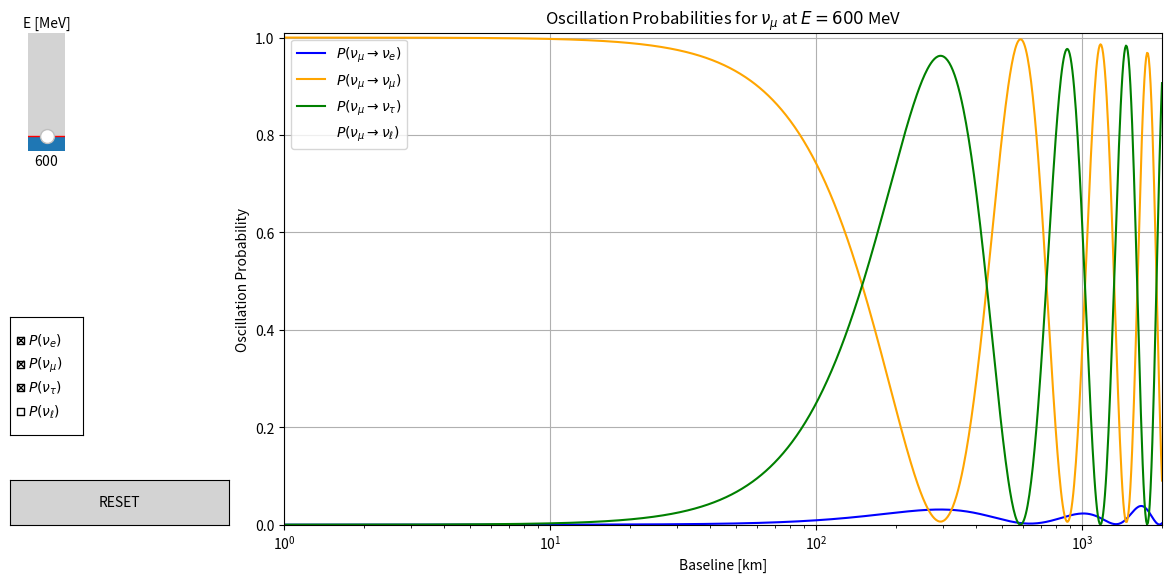

This figure's Python source:
import numpy as np
import matplotlib.pyplot as plt
from matplotlib.widgets import Slider
import matplotlib.gridspec as gridspec
from matplotlib.widgets import Button

# VARIABLES -----------------------------------------------------------------------------
# Flavor to index mapping
flavors = ["e", "mu", "tau"]
iflavor = {"e": 0, "mu": 1, "tau": 2}
ilatex = {0: r"\nu_e", 1: r"\nu_\mu", 2: r"\nu_\tau"}
alpha = 1
#  Cases: reactor: 0, accelerator: 1
case = 1
decimal = [1, 0]
Emin = [0.1, 100]
Enom = [4, 600]
Emax = [10, 4e3]
Lnom = [300, 2e3]
Lmax = [1e3, 5e3]
# NuFIT 6.0 (Normal Ordering) best-fit values
theta_12_0 = np.deg2rad(33.68)
theta_23_0 = np.deg2rad(43.3)
theta_13_0 = np.deg2rad(8.56)
delta_cp_0 = np.deg2rad(122)
# Mass-squared differences in eV^2
dm12_0 = 7.49e-5
dm23_0 = 2.513e-3
dm13_0 = dm12_0 + dm23_0


# FUNCTIONS -----------------------------------------------------------------------------
# Build PMNS matrix using standard parametrization
def pmns_matrix(
    theta_12=theta_12_0, theta_13=theta_13_0, theta_23=theta_23_0, delta_cp=delta_cp_0
):
    c12, s12 = np.cos(theta_12), np.sin(theta_12)
    c23, s23 = np.cos(theta_23), np.sin(theta_23)
    c13, s13 = np.cos(theta_13), np.sin(theta_13)

    U = np.zeros((3, 3), dtype=complex)
    U[0, 0] = c12 * c13
    U[0, 1] = s12 * c13
    U[0, 2] = s13 * np.exp(-1j * delta_cp)

    U[1, 0] = -s12 * c23 - c12 * s23 * s13 * np.exp(1j * delta_cp)
    U[1, 1] = c12 * c23 - s12 * s23 * s13 * np.exp(1j * delta_cp)
    U[1, 2] = s23 * c13

    U[2, 0] = s12 * s23 - c12 * c23 * s13 * np.exp(1j * delta_cp)
    U[2, 1] = -c12 * s23 - s12 * c23 * s13 * np.exp(1j * delta_cp)
    U[2, 2] = c23 * c13

    return U


# Compute oscillation probability P(ν_alpha -> ν_beta)
def oscillation_probability(
    alpha,
    beta,
    E_MeV,
    L_km,
    theta_12=theta_12_0,
    theta_13=theta_13_0,
    theta_23=theta_23_0,
    delta_cp=delta_cp_0,
    dm12=dm12_0,
    dm23=dm23_0,
):
    U = pmns_matrix(theta_12, theta_13, theta_23, delta_cp)
    i = iflavor[alpha]
    j = iflavor[beta]

    L_vals = np.geomspace(1, L_km, 1000)
    prob = np.zeros_like(L_vals)
    delta_m2 = [dm12, dm12 + dm23, dm23]
    mass_pairs = [(0, 1), (0, 2), (1, 2)]

    for (k, l), dm2 in zip(mass_pairs, delta_m2):
        delta = 1.267e3 * dm2 * L_vals / E_MeV
        Uik_Ujk = U[i, k] * np.conj(U[j, k])
        Uil_Ujl = U[i, l] * np.conj(U[j, l])
        re_part = np.real(Uik_Ujk * np.conj(Uil_Ujl))
        im_part = np.imag(Uik_Ujk * np.conj(Uil_Ujl))

        prob -= 4 * re_part * np.sin(delta) ** 2
        prob += 2 * im_part * np.sin(2 * delta)

    if alpha == beta:
        prob += 1.0

    return prob


# PLOTTING SETUP ------------------------------------------------------------------------
# Set up overall figure with 2 columns: left for sliders, right for plot
fig = plt.figure(figsize=(12, 6))
gs = gridspec.GridSpec(1, 2, width_ratios=[0.2, 0.8], wspace=0.1)
# left part: sliders and reset button
left_gs = gridspec.GridSpecFromSubplotSpec(
    2, 1, subplot_spec=gs[0], height_ratios=[0.9, 0.1], hspace=0.2
)
# Left top grid: 3x3 sliders
lefttop_gs = gridspec.GridSpecFromSubplotSpec(
    3, 3, subplot_spec=left_gs[0], wspace=0, hspace=0.2
)
# Create axes
ax_E = fig.add_subplot(lefttop_gs[0, 0])
# Set sliders
sE = Slider(
    ax_E, "E [MeV]", Emin[case], Emax[case], valinit=Enom[case], orientation="vertical"
)
# Left bottom part: reset button
leftbottom_gs = gridspec.GridSpecFromSubplotSpec(
    1, 1, subplot_spec=left_gs[1], wspace=0, hspace=0.2
)
ax_reset = plt.subplot(leftbottom_gs[0, 0])
reset_button = Button(ax_reset, "RESET", color="lightgray", hovercolor="0.85")
# Main plot on the right
ax_plot = fig.add_subplot(gs[1])
fig.subplots_adjust(left=0.02, right=0.98, top=0.92, bottom=0.1)


# INITIAL PLOTTING ----------------------------------------------------------------------
(line_Xe,) = ax_plot.plot(
    [], [], label=rf"$P({ilatex[alpha]} \to {ilatex[0]})$", color="blue"
)
(line_Xmu,) = ax_plot.plot(
    [], [], label=rf"$P({ilatex[alpha]} \to {ilatex[1]})$", color="orange"
)
(line_Xtau,) = ax_plot.plot(
    [], [], label=rf"$P({ilatex[alpha]} \to {ilatex[2]})$", color="green"
)
(line_all,) = ax_plot.plot(
    [], [], label=rf"$P({ilatex[alpha]} \to \nu_\ell)$", color="red", linestyle="--"
)

# Make line invisible
line_all.set_visible(False)

ax_plot.set_xscale("log")
ax_plot.set_xlim(1, Lnom[case])
ax_plot.set_ylim(0, 1.01)
ax_plot.set_xlabel("Baseline [km]")
ax_plot.set_ylabel("Oscillation Probability")
ax_plot.set_title(
    f"Oscillation Probabilities for ${ilatex[alpha]}$ at $E = {sE.val:.{decimal[case]}f}$ MeV"
)
ax_plot.legend()
ax_plot.grid()


# UPDATE FUNCTION FOR SLIDER ------------------------------------------------------------
def reset(event):
    sE.reset()


def update(val):

    X_e_vals = oscillation_probability(flavors[alpha], "e", sE.val, Lnom[case])
    X_mu_vals = oscillation_probability(flavors[alpha], "mu", sE.val, Lnom[case])
    X_tau_vals = oscillation_probability(flavors[alpha], "tau", sE.val, Lnom[case])
    X_all_vals = X_e_vals + X_mu_vals + X_tau_vals

    L_vals = np.geomspace(1, Lnom[case], 1000)
    line_Xe.set_data(L_vals, X_e_vals)
    line_Xmu.set_data(L_vals, X_mu_vals)
    line_Xtau.set_data(L_vals, X_tau_vals)
    line_all.set_data(L_vals, X_all_vals)

    ax_plot.set_xlim(1, Lnom[case])
    ax_plot.set_title(
        f"Oscillation Probabilities for ${ilatex[alpha]}$ at $E = {sE.val:.{decimal[case]}f}$ MeV"
    )
    fig.canvas.draw_idle()


update(sE.val)
sE.on_changed(update)
reset_button.on_clicked(reset)

from matplotlib.widgets import CheckButtons

# Create axes for check buttons (adjust position to fit your layout)
ax_check = fig.add_subplot(lefttop_gs[2, 0])
check = CheckButtons(
    ax_check,
    [r"$P(\nu_e)$", r"$P(\nu_\mu)$", r"$P(\nu_\tau)$", r"$P(\nu_\ell)$"],
    [True, True, True, False],
)


# Define visibility toggle function
def toggle_visibility(label):
    label_map = {
        r"$P(\nu_e)$": line_Xe,
        r"$P(\nu_\mu)$": line_Xmu,
        r"$P(\nu_\tau)$": line_Xtau,
        r"$P(\nu_\ell)$": line_all,
    }
    line = label_map[label]
    line.set_visible(not line.get_visible())
    fig.canvas.draw_idle()


check.on_clicked(toggle_visibility)

plt.show()
